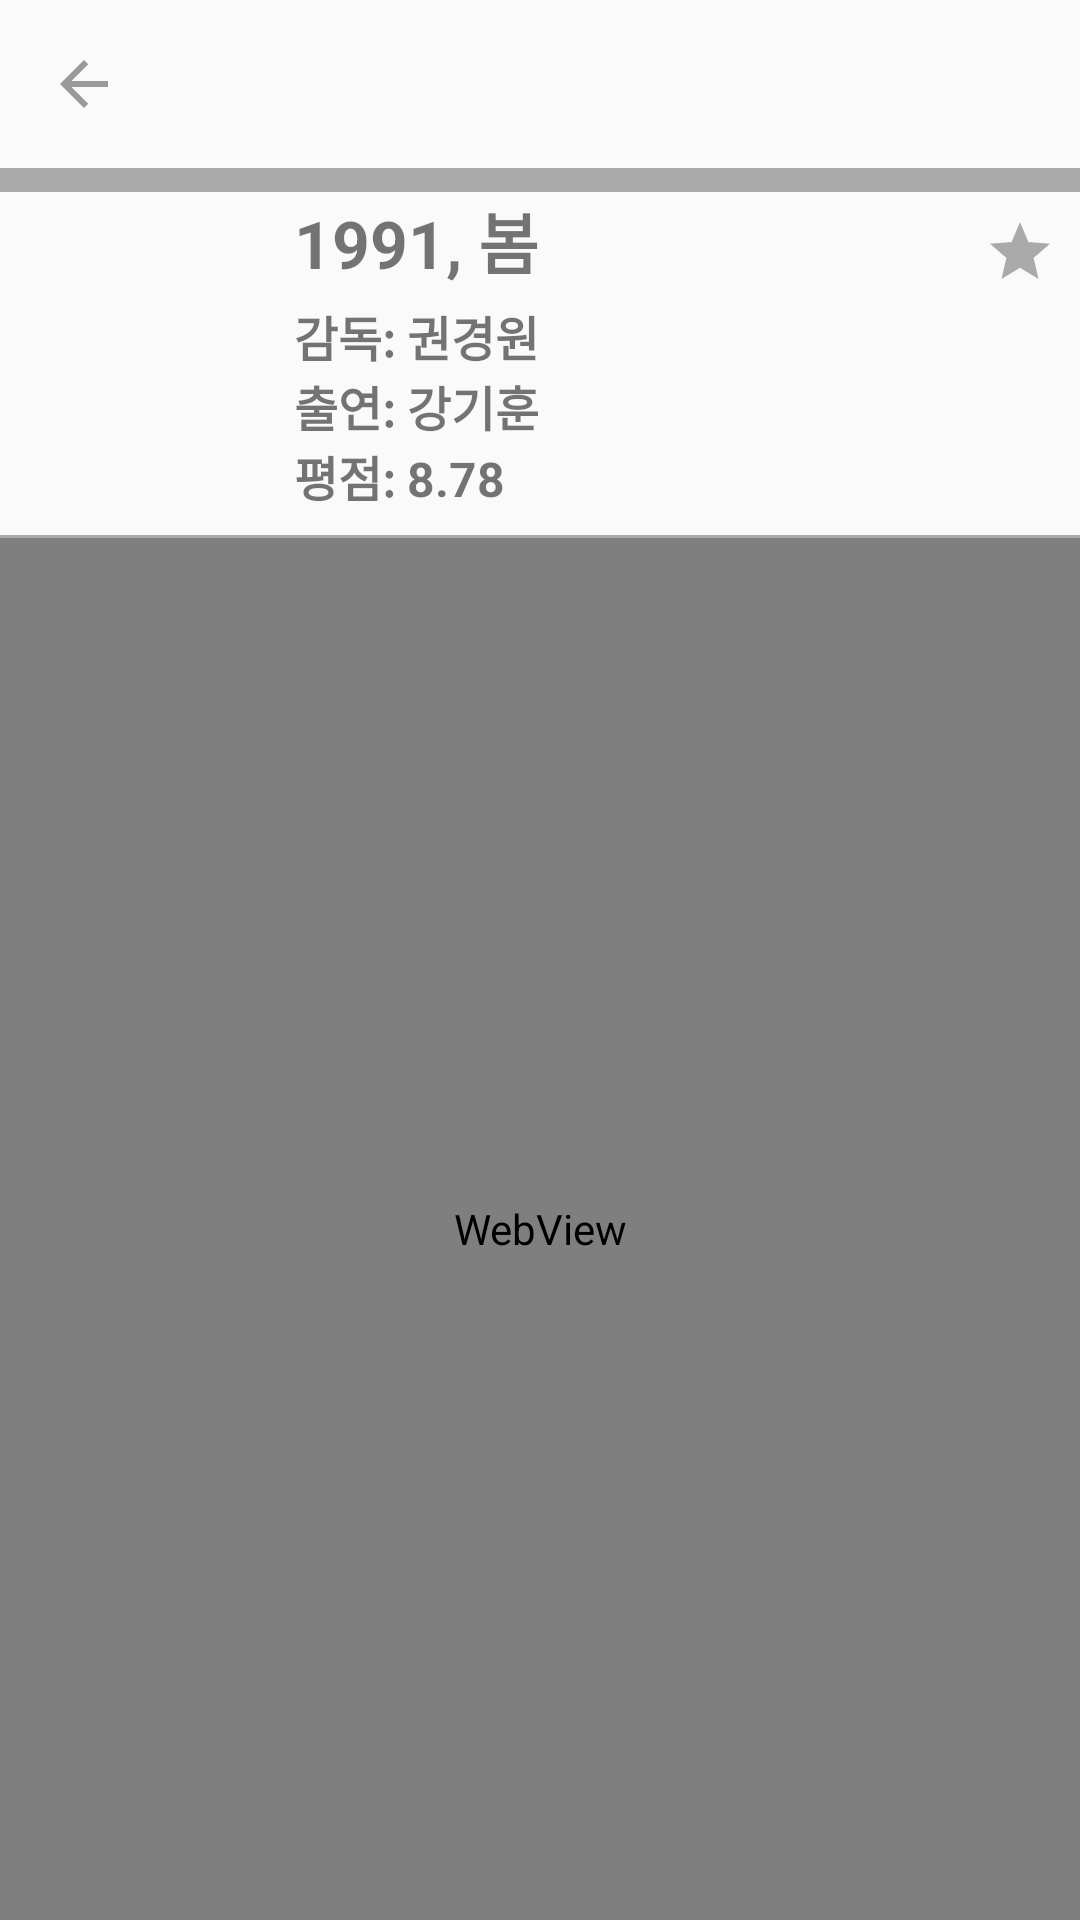

Reconstruct the res/layout file that produces this screen, plus the resources it refers to.
<!-- AndroidManifest.xml: application theme Theme.JasoseolTest -->
<!-- res/layout/activity_webview.xml -->
<?xml version="1.0" encoding="utf-8"?>
<androidx.appcompat.widget.LinearLayoutCompat xmlns:android="http://schemas.android.com/apk/res/android"
    xmlns:app="http://schemas.android.com/apk/res-auto"
    xmlns:tools="http://schemas.android.com/tools"
    android:layout_width="match_parent"
    android:layout_height="match_parent"
    android:orientation="vertical">

    <androidx.constraintlayout.widget.ConstraintLayout
        android:layout_width="match_parent"
        android:layout_height="wrap_content"
        android:padding="8dp">

        <androidx.appcompat.widget.AppCompatImageView
            android:id="@+id/btn_back"
            android:layout_width="wrap_content"
            android:layout_height="wrap_content"
            android:padding="8dp"
            android:src="@drawable/ic_baseline_arrow_back_24"
            app:layout_constraintBottom_toBottomOf="parent"
            app:layout_constraintStart_toStartOf="parent"
            app:layout_constraintTop_toTopOf="parent" />

        <androidx.appcompat.widget.AppCompatTextView
            android:id="@+id/txt_title"
            android:layout_width="wrap_content"
            android:layout_height="wrap_content"
            android:textColor="@color/black"
            app:layout_constraintBottom_toBottomOf="parent"
            app:layout_constraintEnd_toEndOf="parent"
            app:layout_constraintStart_toStartOf="parent"
            app:layout_constraintTop_toTopOf="parent"
            tools:text="미션 임파서블 : 로그네이션" />
    </androidx.constraintlayout.widget.ConstraintLayout>

    <View
        android:layout_width="match_parent"
        android:layout_height="8dp"
        android:background="@android:color/darker_gray" />

    <include
        android:id="@+id/view_movie"
        layout="@layout/list_item_movie"
        android:layout_width="match_parent"
        android:layout_height="wrap_content" />

    <WebView
        android:id="@+id/web_view"
        android:layout_width="match_parent"
        android:layout_height="match_parent" />
</androidx.appcompat.widget.LinearLayoutCompat>
<!-- res/layout/list_item_movie.xml (included above) -->
<?xml version="1.0" encoding="utf-8"?>
<androidx.appcompat.widget.LinearLayoutCompat xmlns:android="http://schemas.android.com/apk/res/android"
    xmlns:app="http://schemas.android.com/apk/res-auto"
    xmlns:tools="http://schemas.android.com/tools"
    android:layout_width="match_parent"
    android:layout_height="wrap_content"
    android:layout_marginBottom="8dp"
    android:background="@drawable/ripple_transparent_rect"
    android:orientation="vertical">

    <androidx.constraintlayout.widget.ConstraintLayout
        android:layout_width="match_parent"
        android:layout_height="wrap_content">

        <androidx.appcompat.widget.AppCompatImageView
            android:id="@+id/img_movie"
            android:layout_width="90dp"
            android:layout_height="0dp"
            android:scaleType="centerCrop"
            app:layout_constraintBottom_toBottomOf="parent"
            app:layout_constraintStart_toStartOf="parent"
            app:layout_constraintTop_toTopOf="parent"
            tools:src="@tools:sample/backgrounds/scenic" />

        <androidx.appcompat.widget.AppCompatImageView
            android:id="@+id/btn_favorite"
            android:layout_width="wrap_content"
            android:layout_height="wrap_content"
            android:background="@drawable/ripple_transparent_circle"
            android:padding="8dp"
            android:scaleType="centerCrop"
            android:src="@drawable/ic_favorite_disable"
            app:layout_constraintEnd_toEndOf="parent"
            app:layout_constraintTop_toTopOf="parent" />

        <androidx.appcompat.widget.AppCompatTextView
            android:id="@+id/txt_name"
            android:layout_width="0dp"
            android:layout_height="wrap_content"
            android:layout_marginHorizontal="8dp"
            android:textSize="22sp"
            android:textStyle="bold"
            app:layout_constraintEnd_toStartOf="@+id/btn_favorite"
            app:layout_constraintStart_toEndOf="@+id/img_movie"
            app:layout_constraintTop_toTopOf="parent"
            tools:text="1991, 봄" />

        <androidx.appcompat.widget.AppCompatTextView
            android:id="@+id/txt_director"
            android:layout_width="0dp"
            android:layout_height="wrap_content"
            android:layout_marginHorizontal="8dp"
            android:layout_marginTop="4dp"
            android:textSize="16sp"
            android:textStyle="bold"
            app:layout_constraintEnd_toStartOf="@+id/btn_favorite"
            app:layout_constraintStart_toEndOf="@+id/img_movie"
            app:layout_constraintTop_toBottomOf="@+id/txt_name"
            tools:text="감독: 권경원" />

        <androidx.appcompat.widget.AppCompatTextView
            android:id="@+id/txt_actor"
            android:layout_width="0dp"
            android:layout_height="wrap_content"
            android:layout_marginHorizontal="8dp"
            android:textSize="16sp"
            android:textStyle="bold"
            app:layout_constraintEnd_toStartOf="@+id/btn_favorite"
            app:layout_constraintStart_toEndOf="@+id/img_movie"
            app:layout_constraintTop_toBottomOf="@+id/txt_director"
            tools:text="출연: 강기훈" />

        <androidx.appcompat.widget.AppCompatTextView
            android:id="@+id/txt_rate"
            android:layout_width="0dp"
            android:layout_height="wrap_content"
            android:layout_marginHorizontal="8dp"
            android:textSize="16sp"
            android:textStyle="bold"
            app:layout_constraintEnd_toStartOf="@+id/btn_favorite"
            app:layout_constraintStart_toEndOf="@+id/img_movie"
            app:layout_constraintTop_toBottomOf="@+id/txt_actor"
            tools:text="평점: 8.78" />
    </androidx.constraintlayout.widget.ConstraintLayout>

    <View
        android:layout_width="match_parent"
        android:layout_height="1dp"
        android:layout_marginTop="8dp"
        android:background="@android:color/darker_gray" />
</androidx.appcompat.widget.LinearLayoutCompat>
<!-- resources referenced by this layout -->
<resources>
  <!-- drawable ic_baseline_arrow_back_24 (drawable) -->
  <vector android:autoMirrored="true" android:height="24dp"
      android:tint="#9A9A9A" android:viewportHeight="24"
      android:viewportWidth="24" android:width="24dp" xmlns:android="http://schemas.android.com/apk/res/android">
      <path android:fillColor="@android:color/white" android:pathData="M20,11H7.83l5.59,-5.59L12,4l-8,8 8,8 1.41,-1.41L7.83,13H20v-2z"/>
  </vector>
  <!-- drawable ic_favorite_disable (drawable) -->
  <vector android:height="24dp" android:tint="@android:color/darker_gray"
      android:viewportHeight="24" android:viewportWidth="24"
      android:width="24dp" xmlns:android="http://schemas.android.com/apk/res/android">
      <path android:fillColor="@android:color/white" android:pathData="M12,17.27L18.18,21l-1.64,-7.03L22,9.24l-7.19,-0.61L12,2 9.19,8.63 2,9.24l5.46,4.73L5.82,21z"/>
  </vector>
  <!-- drawable ripple_transparent_circle (drawable) -->
  <?xml version="1.0" encoding="utf-8"?>
  <ripple xmlns:android="http://schemas.android.com/apk/res/android"
      android:color="@android:color/darker_gray">
  
      
      <item android:id="@android:id/mask">
          <shape android:shape="oval">
              
              <solid android:color="@color/white" />
          </shape>
      </item>
  
      
      <item android:id="@android:id/background">
          
          <shape android:shape="oval">
              
              <solid android:color="@android:color/transparent" />
          </shape>
      </item>
  </ripple>
  <!-- drawable ripple_transparent_rect (drawable) -->
  <?xml version="1.0" encoding="utf-8"?>
  <ripple xmlns:android="http://schemas.android.com/apk/res/android"
      android:color="@android:color/darker_gray">
  
      
      <item android:id="@android:id/mask">
          <shape android:shape="rectangle">
              <solid android:color="@color/white" />
          </shape>
      </item>
  
      
      <item android:id="@android:id/background">
          <shape android:shape="rectangle">
              <solid android:color="@android:color/transparent" />
          </shape>
      </item>
  </ripple>
  <style name="Theme.JasoseolTest" parent="Theme.AppCompat.Light.NoActionBar">
          
          <item name="colorPrimary">@color/purple_500</item>
          <item name="colorPrimaryVariant">@color/purple_700</item>
          <item name="colorOnPrimary">@color/white</item>
          
          <item name="colorSecondary">@color/teal_200</item>
          <item name="colorSecondaryVariant">@color/teal_700</item>
          <item name="colorOnSecondary">@color/black</item>
      </style>
  <!-- not gathered from this repository: default colours our renderer supplied (Android Studio template values) -->
  <color name="purple_500">#FF6200EE</color>
  <color name="purple_700">#FF3700B3</color>
  <color name="teal_200">#FF03DAC5</color>
  <color name="teal_700">#FF018786</color>
  <color name="black">#FF000000</color>
  <color name="white">#FFFFFFFF</color>
</resources>
